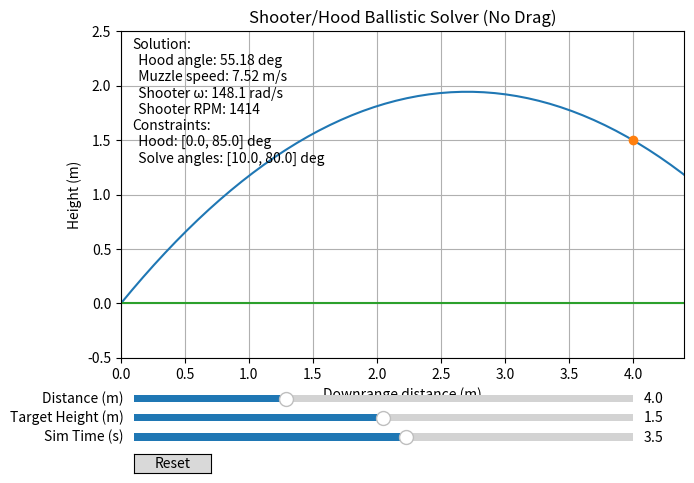

Source code (Python):
#!/usr/bin/env python3
import math
import numpy as np
import matplotlib.pyplot as plt
from matplotlib.widgets import Slider, Button

G = 9.80665

HOOD_MIN_DEG = 0.0
HOOD_MAX_DEG = 85.0

SOLVE_MIN_DEG = 10.0
SOLVE_MAX_DEG = 80.0
SOLVE_SAMPLES = 220

WHEEL_RADIUS_M = 0.0508
WHEEL_SPEED_OVER_MUZZLE = 1.00

DT = 0.01
T_MAX = 3.5


def solve_shot(distance_m: float, target_height_m: float):
    x = max(1e-3, float(distance_m))
    y = float(target_height_m)

    minA = max(math.radians(SOLVE_MIN_DEG), math.radians(HOOD_MIN_DEG))
    maxA = min(math.radians(SOLVE_MAX_DEG), math.radians(HOOD_MAX_DEG))

    best_v = float("inf")
    best_a = minA

    n = max(20, int(SOLVE_SAMPLES))
    for i in range(n + 1):
        a = minA + (maxA - minA) * (i / n)
        c = math.cos(a)
        t = math.tan(a)

        denom_term = x * t - y
        if denom_term <= 1e-6:
            continue

        denom = 2.0 * (c * c) * denom_term
        v2 = (G * x * x) / denom
        if not (v2 > 0.0) or not math.isfinite(v2):
            continue

        v = math.sqrt(v2)
        if v < best_v:
            best_v = v
            best_a = a

    return best_a, best_v


def muzzle_to_shooter_omega(muzzle_mps: float):
    wheel_surface_mps = muzzle_mps * WHEEL_SPEED_OVER_MUZZLE
    if WHEEL_RADIUS_M <= 1e-9:
        return float("inf")
    return wheel_surface_mps / WHEEL_RADIUS_M


def simulate_trajectory(v0: float, angle_rad: float, t_max=T_MAX, dt=DT):
    n = int(t_max / dt) + 1
    t = np.linspace(0.0, t_max, n)
    x = v0 * math.cos(angle_rad) * t
    y = v0 * math.sin(angle_rad) * t - 0.5 * G * t * t
    return x, y


def main():
    fig, ax = plt.subplots()
    plt.subplots_adjust(left=0.10, right=0.98, top=0.94, bottom=0.26)

    ax.set_title("Shooter/Hood Ballistic Solver (No Drag)")
    ax.set_xlabel("Downrange distance (m)")
    ax.set_ylabel("Height (m)")
    ax.grid(True)

    traj_line, = ax.plot([], [])
    target_pt, = ax.plot([], [], marker="o", linestyle="None")
    ground_line, = ax.plot([], [])

    info_text = ax.text(
        0.02, 0.98, "",
        transform=ax.transAxes,
        verticalalignment="top",
        fontsize=10,
    )

    ax_dist = plt.axes([0.12, 0.16, 0.78, 0.03])
    ax_h = plt.axes([0.12, 0.12, 0.78, 0.03])
    ax_tgt = plt.axes([0.12, 0.08, 0.78, 0.03])

    s_dist = Slider(ax_dist, "Distance (m)", 0.5, 12.0, valinit=4.0, valstep=0.01)
    s_h = Slider(ax_h, "Target Height (m)", -1.0, 4.0, valinit=1.5, valstep=0.01)
    s_tgt = Slider(ax_tgt, "Sim Time (s)", 0.5, 6.0, valinit=T_MAX, valstep=0.01)

    ax_btn = plt.axes([0.12, 0.02, 0.12, 0.04])
    btn = Button(ax_btn, "Reset")

    def update(_=None):
        dist = float(s_dist.val)
        h = float(s_h.val)
        tmax = float(s_tgt.val)

        angle, muzzle = solve_shot(dist, h)
        omega = muzzle_to_shooter_omega(muzzle) if math.isfinite(muzzle) else 0.0

        if not math.isfinite(muzzle) or muzzle == float("inf"):
            traj_line.set_data([], [])
            target_pt.set_data([dist], [h])
            info_text.set_text("No valid solution in solve angle range.")
            ax.set_xlim(0.0, max(1.0, dist * 1.1))
            ax.set_ylim(min(-1.0, h - 0.5), max(1.0, h + 1.0))
            fig.canvas.draw_idle()
            return

        x, ytraj = simulate_trajectory(muzzle, angle, t_max=tmax, dt=DT)

        valid = ytraj >= -0.25
        x = x[valid]
        ytraj = ytraj[valid]

        traj_line.set_data(x, ytraj)
        target_pt.set_data([dist], [h])

        gx = np.array([0.0, max(1.0, dist * 1.1)])
        gy = np.array([0.0, 0.0])
        ground_line.set_data(gx, gy)

        ax.set_xlim(0.0, max(1.0, dist * 1.1))
        y_min = min(-0.5, float(np.min(ytraj)) - 0.2) if len(ytraj) else -0.5
        y_max = max(1.0, h + 1.0, float(np.max(ytraj)) + 0.2) if len(ytraj) else max(1.0, h + 1.0)
        ax.set_ylim(y_min, y_max)

        angle_deg = math.degrees(angle)
        info_text.set_text(
            f"Solution:\n"
            f"  Hood angle: {angle_deg:.2f} deg\n"
            f"  Muzzle speed: {muzzle:.2f} m/s\n"
            f"  Shooter ω: {omega:.1f} rad/s\n"
            f"  Shooter RPM: {omega * 60.0 / (2.0 * math.pi):.0f}\n"
            f"Constraints:\n"
            f"  Hood: [{HOOD_MIN_DEG:.1f}, {HOOD_MAX_DEG:.1f}] deg\n"
            f"  Solve angles: [{SOLVE_MIN_DEG:.1f}, {SOLVE_MAX_DEG:.1f}] deg"
        )

        fig.canvas.draw_idle()

    def reset(_):
        s_dist.reset()
        s_h.reset()
        s_tgt.reset()

    s_dist.on_changed(update)
    s_h.on_changed(update)
    s_tgt.on_changed(update)
    btn.on_clicked(reset)

    update()
    plt.show()


if __name__ == "__main__":
    main()
